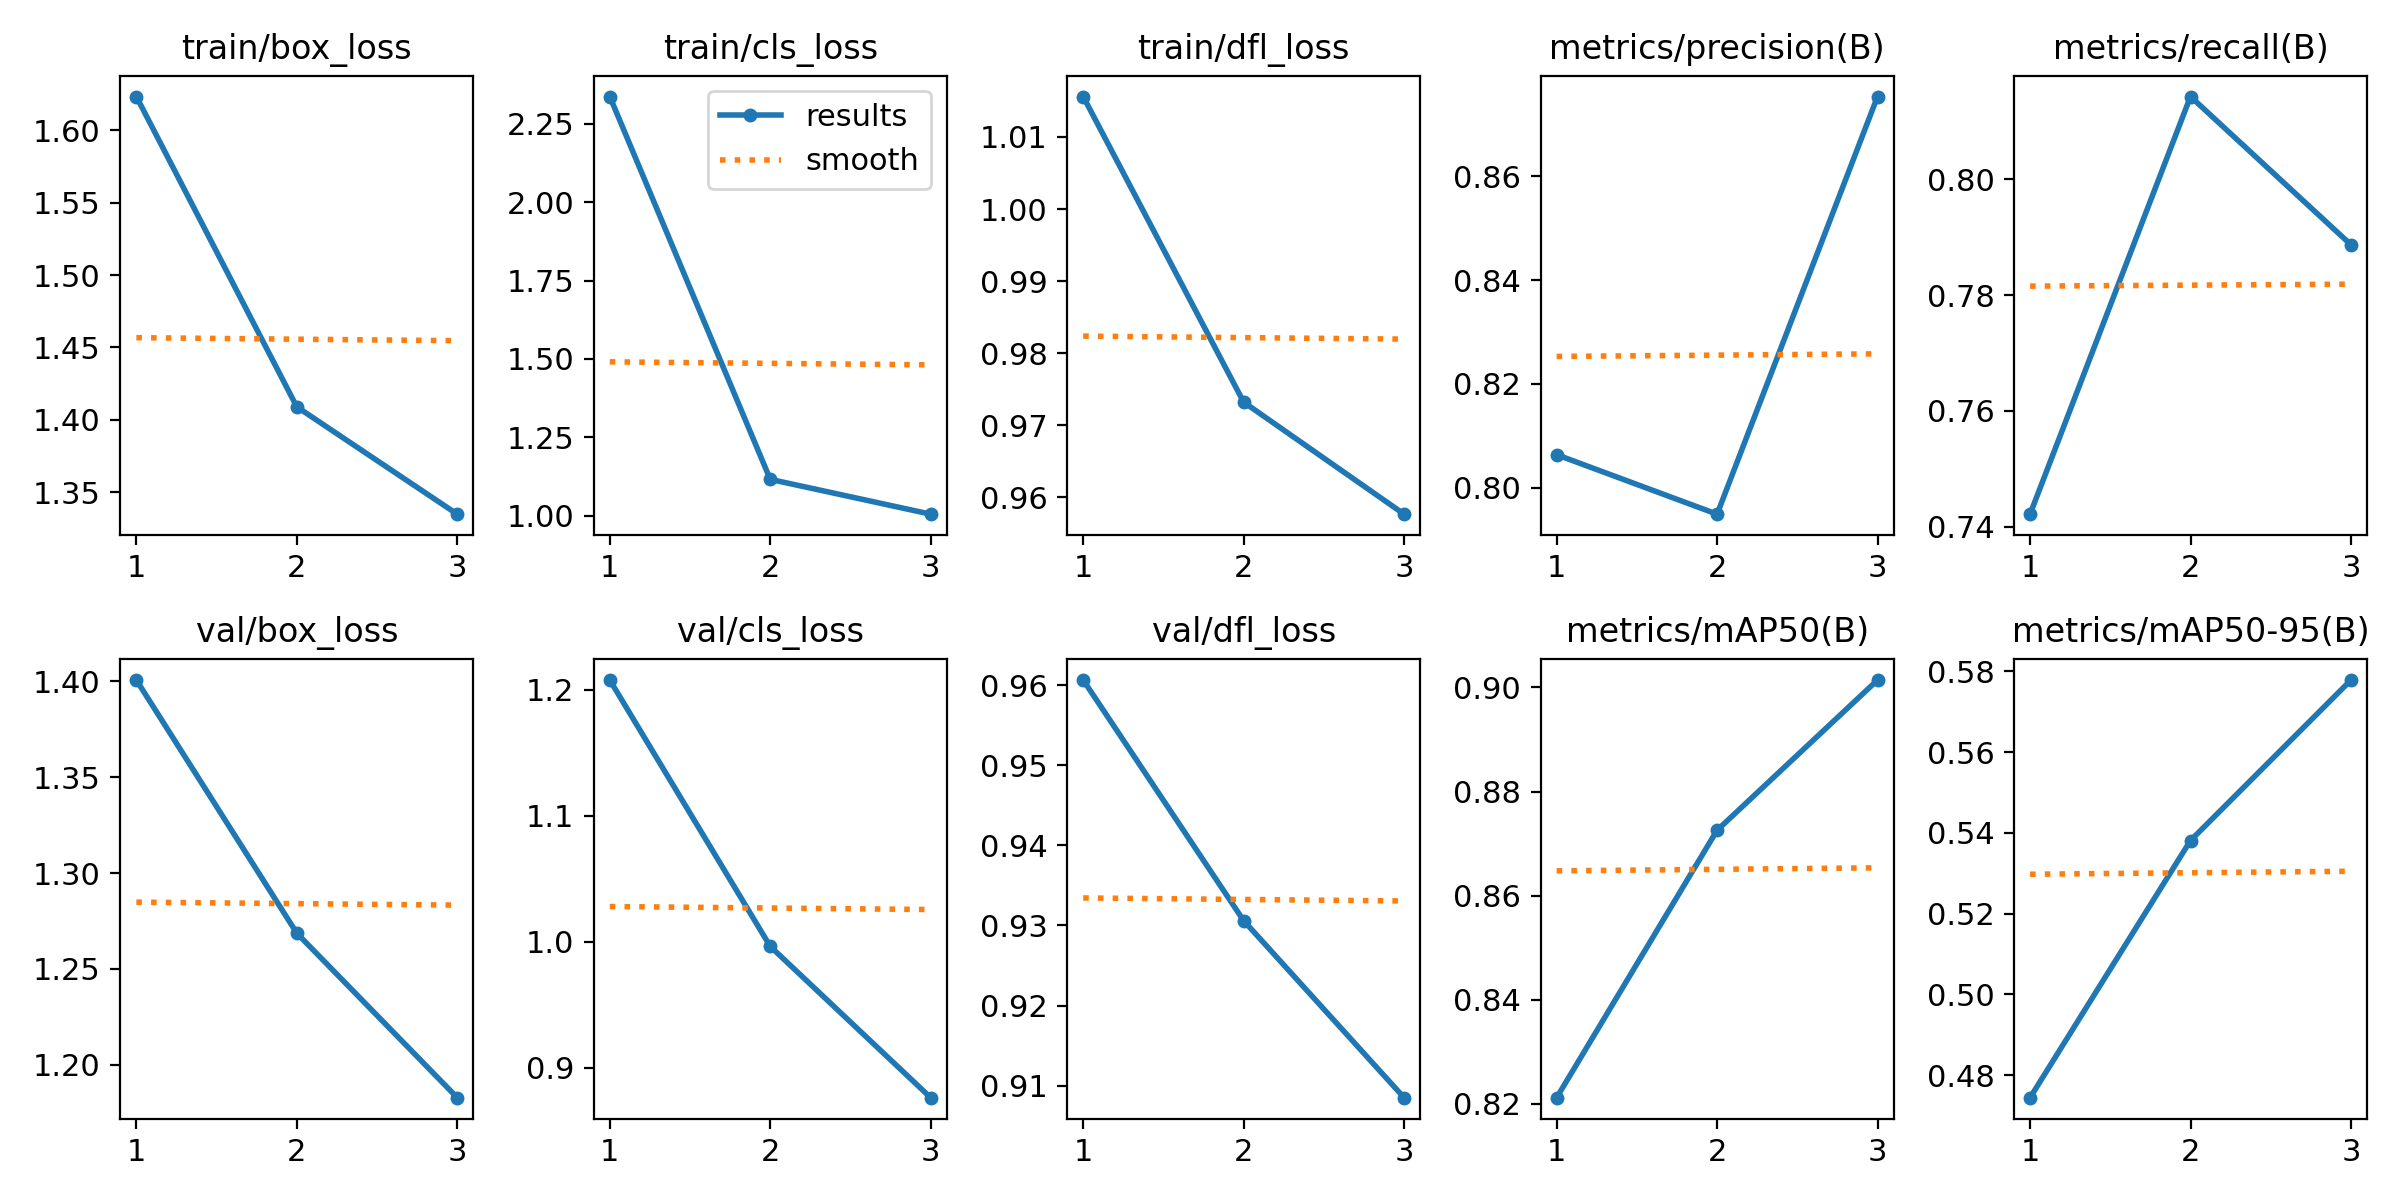

Source data for this figure (header and first rows):
epoch, time, train/box_loss, train/cls_loss, train/dfl_loss, metrics/precision(B), metrics/recall(B), metrics/mAP50(B), metrics/mAP50-95(B), val/box_loss, val/cls_loss, val/dfl_loss, lr/pg0, lr/pg1, lr/pg2
1, 99.29, 1.623, 2.336, 1.016, 0.8064, 0.7421, 0.8211, 0.4744, 1.401, 1.208, 0.9606, 0.0003676, 0.0003676, 0.0003676
2, 195.8, 1.409, 1.116, 0.9732, 0.7949, 0.8143, 0.8726, 0.5381, 1.269, 0.9963, 0.9306, 0.0004944, 0.0004944, 0.0004944
3, 264, 1.335, 1.005, 0.9576, 0.8754, 0.7887, 0.9014, 0.5779, 1.183, 0.8762, 0.9085, 0.0003768, 0.0003768, 0.0003768
